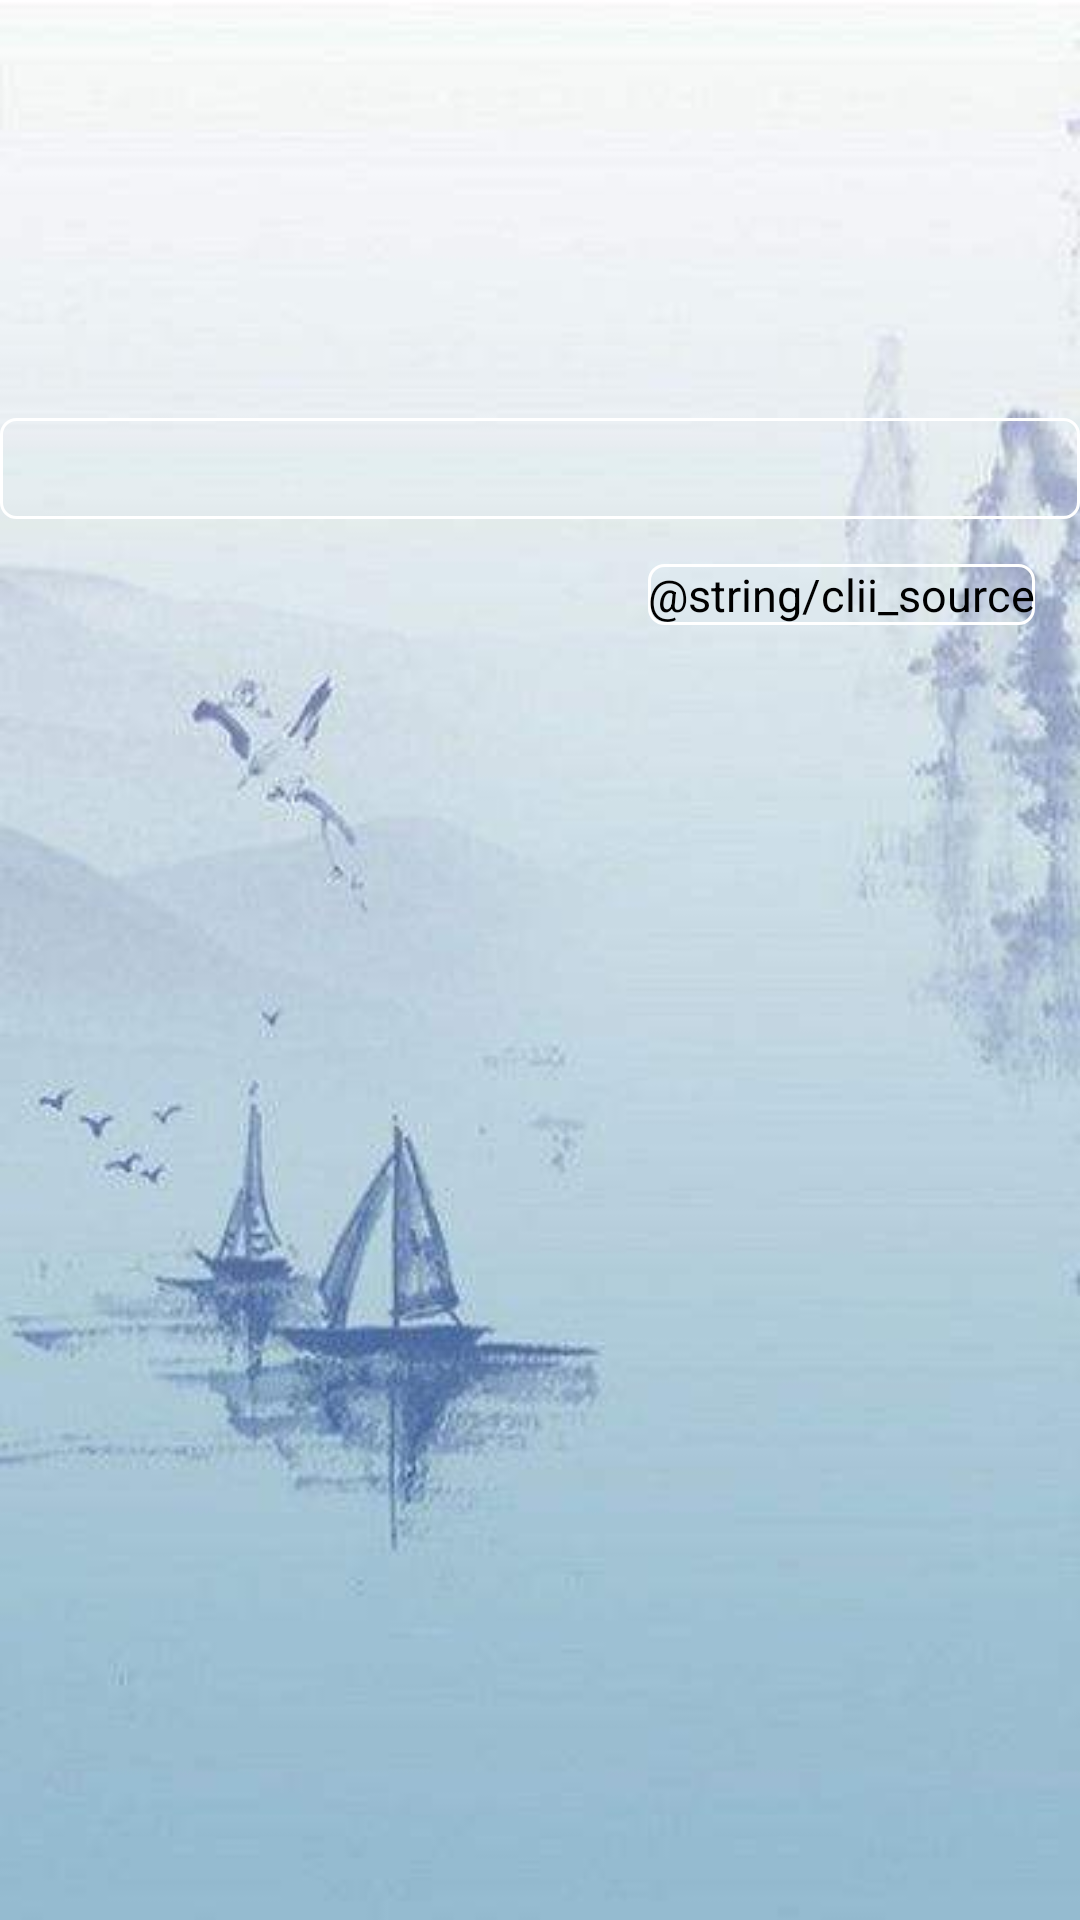

This screen was rendered from an Android layout file. Write that file and the resources it references.
<!-- AndroidManifest.xml: application theme AppTheme -->
<!-- res/layout/activity_college_list_item_info.xml -->
<?xml version="1.0" encoding="utf-8"?>
<LinearLayout xmlns:android="http://schemas.android.com/apk/res/android"
    android:id="@+id/clii_ll"
    xmlns:app="http://schemas.android.com/apk/res-auto"
    xmlns:tools="http://schemas.android.com/tools"
    android:orientation="vertical"
    android:layout_width="match_parent"
    android:layout_height="match_parent"
    android:scrollbars="vertical"
    android:singleLine="false"
    android:background="@mipmap/bg4"
    tools:context=".CollegeListItemInfoActivity">

    <ScrollView
        android:layout_width="match_parent"
        android:layout_height="match_parent">
        <LinearLayout
            android:layout_width="match_parent"
            android:orientation="vertical"
            android:layout_height="match_parent">

            <TextView
                android:id="@+id/clii_title"
                android:layout_width="match_parent"
                android:layout_height="wrap_content"
                android:gravity="center"
                android:textSize="30sp"
                android:textStyle="bold" />

            <TextView
                android:id="@+id/clii_date"
                android:gravity="right"
                android:textSize="20sp"
                android:layout_marginBottom="15sp"
                android:layout_width="match_parent"
                android:layout_height="wrap_content" />

            <TextView
                android:id="@+id/clii_text"
                android:textSize="20sp"
                android:layout_marginHorizontal="20sp"
                android:layout_width="match_parent"
                android:layout_height="wrap_content" />

            <TextView
                android:id="@+id/clii_add"
                android:layout_width="match_parent"
                android:layout_marginTop="30sp"
                android:textSize="25sp"
                android:gravity="left"
                android:layout_marginBottom="15sp"
                android:textColor="@drawable/btn_text_selector"
                android:background="@drawable/btn_bg_selector"
                android:layout_height="wrap_content" />

            <TextView
                android:id="@+id/clii_source"
                android:layout_width="wrap_content"
                android:layout_height="wrap_content"
                android:layout_gravity="right"
                android:textSize="15sp"
                android:layout_marginBottom="15sp"
                android:text="@string/clii_source"
                android:layout_marginRight="15sp"
                android:textColor="@drawable/btn_text_selector"
                android:background="@drawable/btn_bg_selector"/>

        </LinearLayout>
    </ScrollView>

</LinearLayout>
<!-- resources referenced by this layout -->
<resources>
  <!-- drawable btn_bg_selector (drawable) -->
  <?xml version="1.0" encoding="utf-8"?>
  <selector xmlns:android="http://schemas.android.com/apk/res/android">
      <item android:state_selected="true">
          <shape android:shape="rectangle">
              
              <solid android:color="@android:color/transparent"/>
              
              <stroke android:width="1dp" android:color="#00bbff"/>
              
              <corners android:radius="5dp" />
          </shape>
      </item>
  
      <item android:state_pressed="true">
          <shape android:shape="rectangle">
              
              <solid android:color="@android:color/transparent"/>
              
              <stroke android:width="1dp" android:color="#00bbff"/>
              
              <corners android:radius="5dp" />
          </shape>
      </item>
  
      <item android:state_pressed="false">
          <shape android:shape="rectangle">
              
              <solid android:color="@android:color/transparent"/>
              
              <stroke android:width="1dp" android:color="#ffffff"/>
              
              <corners android:radius="5dp" />
          </shape>
      </item>
  
  </selector>
  <!-- drawable btn_text_selector (drawable) -->
  <?xml version="1.0" encoding="utf-8"?>
  <selector xmlns:android="http://schemas.android.com/apk/res/android">
      <item
          android:state_selected="true" android:color="#00bbff">
      </item>
  
      <item
          android:state_pressed="true" android:color="#00bbff">
      </item>
  
      <item
          android:color="#000000">
      </item>
  
  </selector>
  <!-- mipmap bg4: jpg bitmap (mipmap-xxhdpi, 12833 bytes) -->
  <style name="AppTheme" parent="Theme.AppCompat.Light.DarkActionBar">
          
          <item name="colorPrimary">@color/colorPrimary</item>
          <item name="colorPrimaryDark">@color/colorPrimaryDark</item>
          <item name="colorAccent">@color/colorAccent</item>
      </style>
  <color name="colorPrimary">#008577</color>
  <color name="colorPrimaryDark">#00574B</color>
  <color name="colorAccent">#D81B60</color>
</resources>
